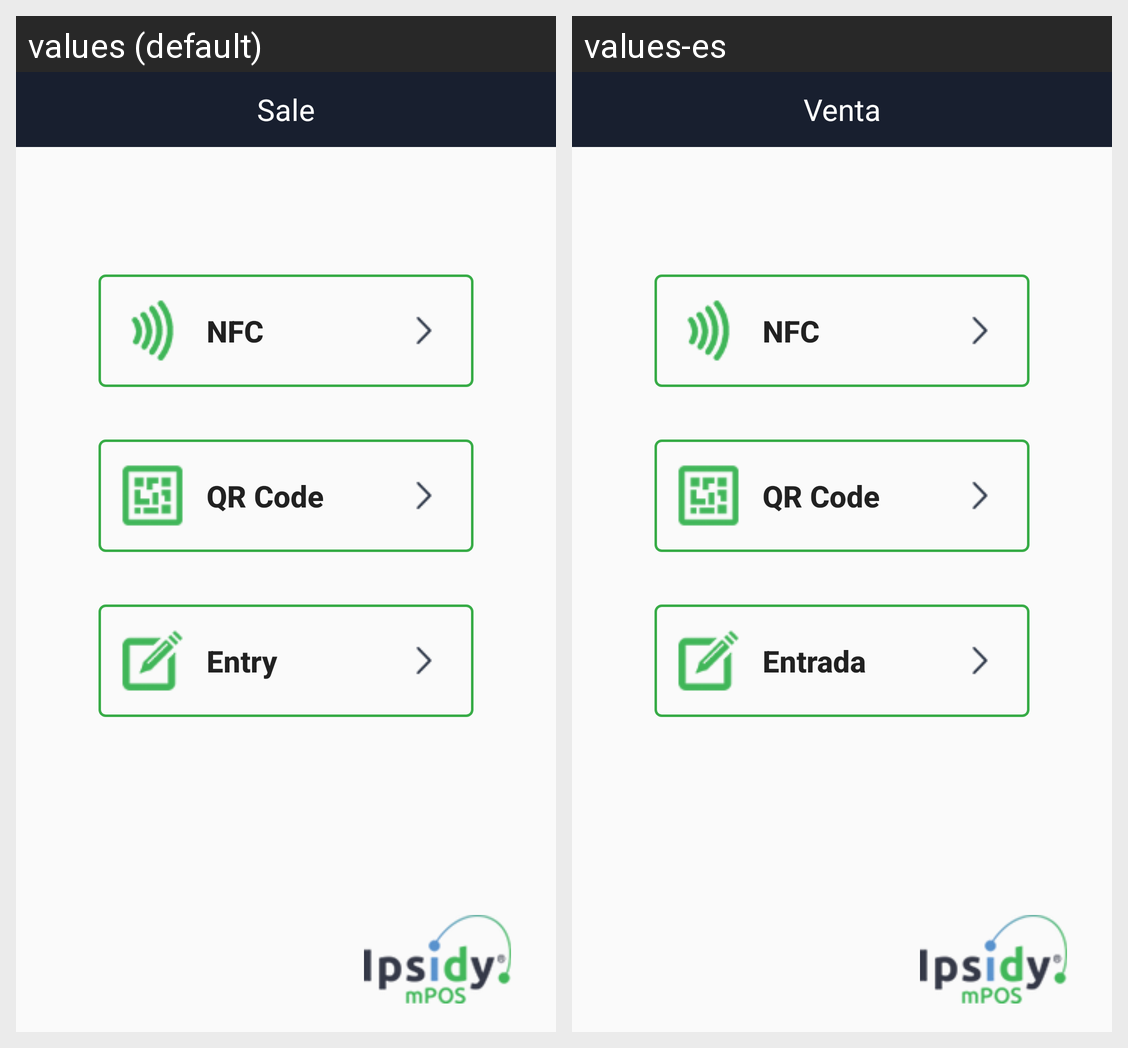

Here is an Android app screen in its default locale and in the app's own translations. Write out the translated-string differences for the strings that appear on this screen.
Android screen res/layout/payment_option.xml rendered under 2 locales, left to right: values (default), values-es. Device: Nexus 5 (rendered at 1080×1920; each locale shown at half size, 540×960, under a caption strip naming it); theme AppTheme.NoActionBar.
Strings drawn on this screen, with the default value and each locale's value (text and hints the layout hard-codes, and strings that could not be matched under every locale, appear in the picture but are not listed):

nfc
  values: NFC
  values-es: NFC

qr_code
  values: QR Code
  values-es: QR Code

entry
  values: Entry
  values-es: Entrada

sale_name
  values: Sale
  values-es: Venta
